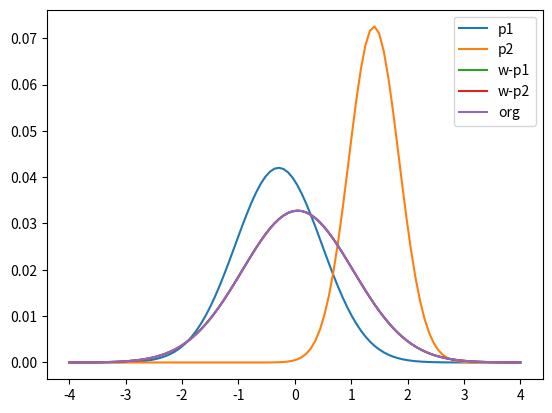

This figure's Python source: (Note: this script raises an exception after producing the figure.)
# import packages
import scipy.stats as stats 
from scipy.stats import norm
import seaborn as sns
import matplotlib.pyplot as plt
import numpy as np 
 
# generate data
data =stats.norm(scale=1, loc=0).rvs(1000)
 
# plotting a histogram
ax = sns.distplot(data,
                  bins=50,
                  kde=True,
                  color='red',
                  hist_kws={"linewidth": 15,'alpha':1})
ax.set(xlabel='Normal Distribution', ylabel='Frequency')
 
plt.savefig('dist.jpg')
plt.close()


def KL(p, q):
    p = np.array(p) + 1e-9
    q = np.array(q) + 1e-9
    return sum(p[i] * np.log2(p[i]/q[i]) for i in range(len(p)))


def stats(data):
    return np.mean(data),  np.std(data)

data = np.array(data)
mean, std = stats(data)
print("* mean , std: ",mean,std)

# Parition data into 3 clietns
n1= 800
n2 = 200
n=1000
x1,x2 = sorted(data)[:n1], sorted(data)[-n2:]
m1,sd1 = stats(x1)
m2,sd2 = stats(x2)
# m3,sd3 = stats(x3)

# distribution 
nspace,step = np.linspace(-4, +4, 100, retstep=True)
d1 =  norm.pdf(nspace, m1, sd1)*step
d2 =  norm.pdf(nspace, m2, sd2)*step
# d3 =  norm.pdf(nspace, m3, sd3)*step
d =   norm.pdf(nspace, mean, std)*step

# compute alpha weight
a1 = d/d1
a2 = d/d2
d_avg = n1/n*d1 + n2/n*d2
d_alpha = n1/n*a1*d1 + n2/n*a2*d2

print("KL d1-d", KL(d1,d))
print("KL d2-d", KL(d2,d))
print("KL weighted_d1-d", KL( a1*d1,d))
print("KL weighted_d2-d", KL( a2*d2,d))
print("KL davg-d", KL(d_avg,d))
print("KL alphaApprox-d", KL(d_alpha,d))

# plot
bins = np.linspace(-4, 4, 50)
plt.plot(nspace,d1, label='p1')
plt.plot(nspace,d2, label = 'p2')
plt.plot(nspace,a1*d1, label = 'w-p1')
plt.plot(nspace,a2*d2, label = 'w-p2')
plt.plot(nspace,d, label= 'org')
# plt.plot(nspace,d_avg, label = 'avg')
# plt.plot(nspace,d_alpha, label = 'weighted')
plt.legend()
plt.savefig('dist1.jpg')
breakpoint()